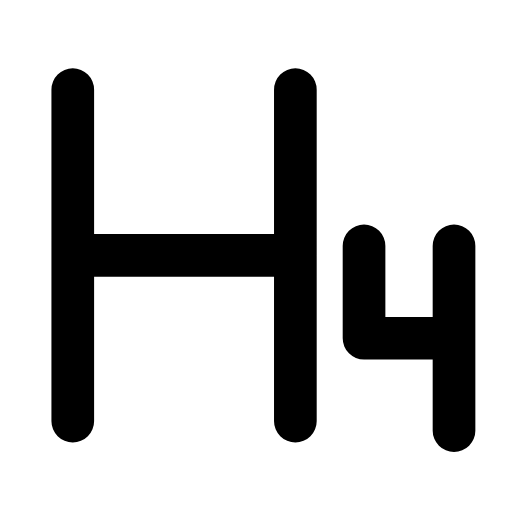
t = 0.00 s
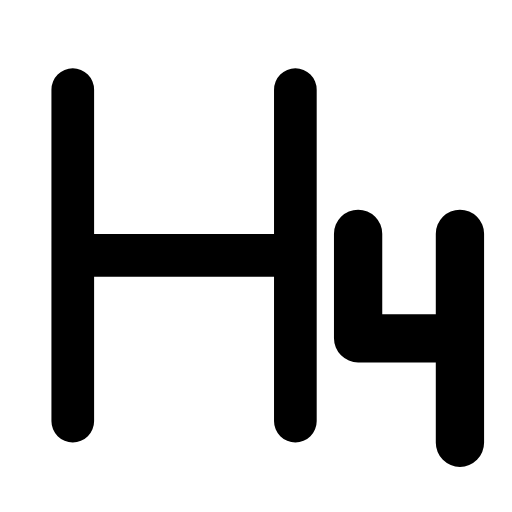
t = 0.23 s
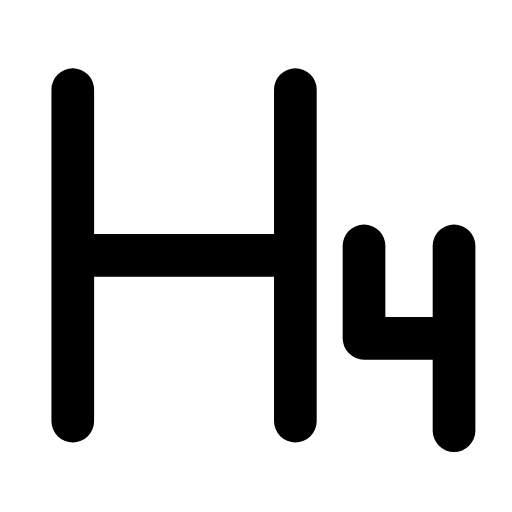
t = 0.47 s
t = 0.68 s: frame unchanged from t = 0.00 s, image omitted
t = 0.92 s: frame unchanged from t = 0.00 s, image omitted
t = 1.17 s: frame unchanged from t = 0.00 s, image omitted

The animated SVG that drew these frames (rendered in a browser with its animation timeline set to each time). Animation: 1 SMIL element (animateTransform=1); one cycle of 1.40 s, repeats indefinitely.

<svg xmlns="http://www.w3.org/2000/svg" width="24" height="24" viewBox="0 0 24 24" fill="none"><g transform="translate(-1.362 -1.348) scale(1.11)"><path stroke="currentColor" stroke-width="1.802" stroke-linecap="round" stroke-linejoin="round" fill="none" d="M4.3 5L4.3 19M13.7 5L13.7 19M4.3 12L13.7 12"></path><g transform="translate(18.5 15.5)"><g><animateTransform attributeName="transform" type="scale" values="1;1;1.16;1;1;1;1;1.16;1;1;1" keyTimes="0;0.135;0.2475;0.36;0.45;0.6;0.66;0.735;0.81;0.9;1" dur="1.4s" repeatCount="indefinite" calcMode="spline" keySplines="0.16 1 0.3 1;0.16 1 0.3 1;0.16 1 0.3 1;0.16 1 0.3 1;0.16 1 0.3 1;0.16 1 0.3 1;0.16 1 0.3 1;0.16 1 0.3 1;0.16 1 0.3 1;0.16 1 0.3 1"/><g transform="translate(-18.5 -15.5)"><g><path stroke="currentColor" stroke-width="1.802" stroke-linecap="round" stroke-linejoin="round" fill="none" d="M16.6 11.6L16.6 15.5L20.4 15.5M20.4 11.6L20.4 19.4"></path></g></g></g></g></g></svg>
